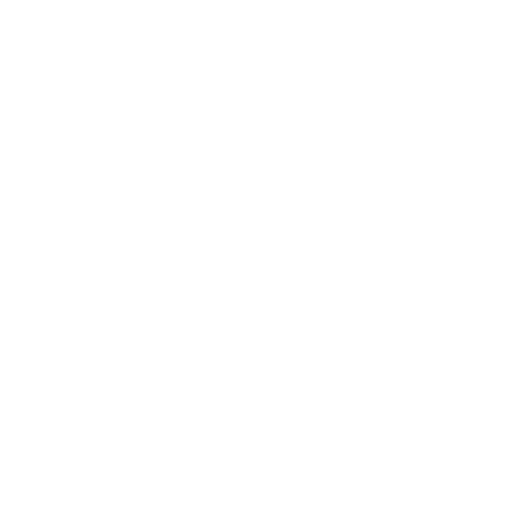
t = 0.00 s
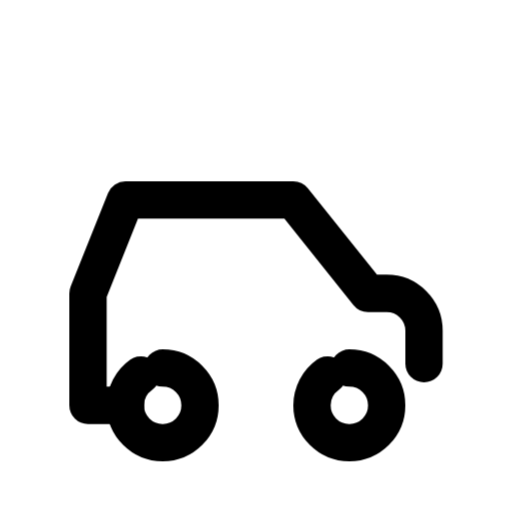
t = 0.45 s
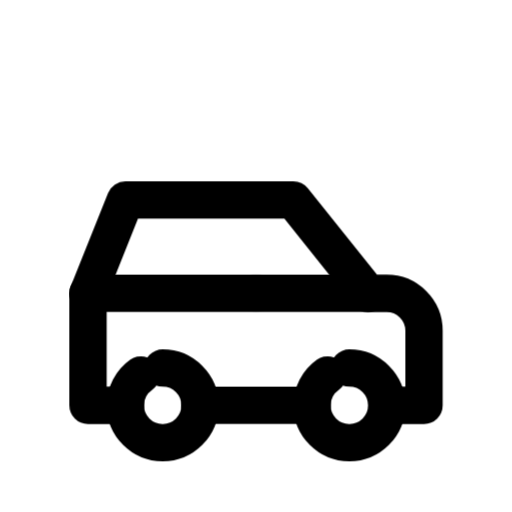
t = 0.89 s
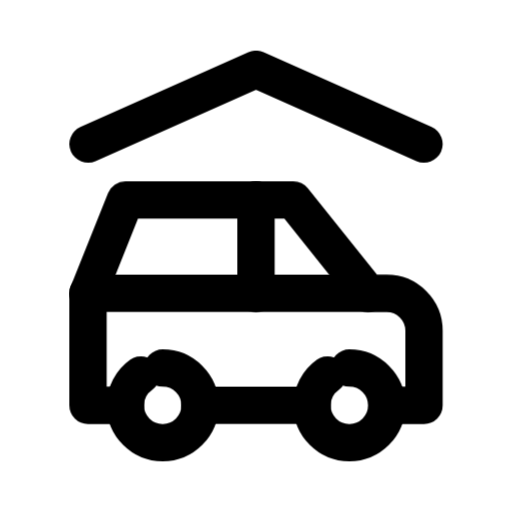
t = 1.25 s
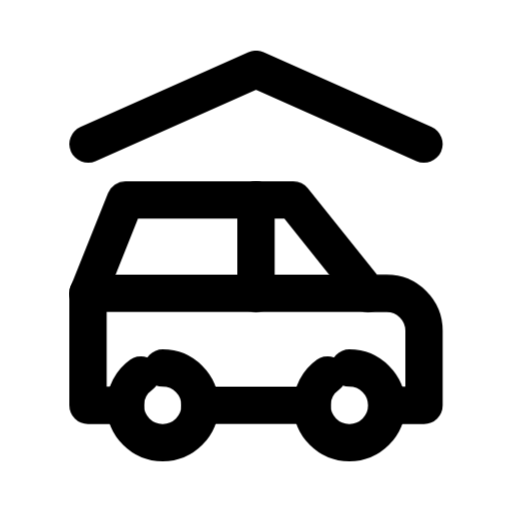
t = 1.79 s
t = 2.33 s: frame unchanged from t = 1.79 s, image omitted

The animated SVG that drew these frames (rendered in a browser with its animation timeline set to each time). Animation: 7 CSS @keyframes rules; one cycle of 2.65 s, repeats indefinitely.

<svg xmlns="http://www.w3.org/2000/svg" width="24" height="24" fill="none" stroke="currentColor" stroke-linecap="round" stroke-linejoin="round" stroke-width="2" viewBox="0 0 24 24">
    <!-- Generated by scripts/icon-expansion/generate.mjs -->
    <!-- Adapted from Tabler Icons 3.34.1.
MIT License

Copyright (c) 2020-2024 Paweł Kuna

Permission is hereby granted, free of charge, to any person obtaining a copy
of this software and associated documentation files (the "Software"), to deal
in the Software without restriction, including without limitation the rights
to use, copy, modify, merge, publish, distribute, sublicense, and/or sell
copies of the Software, and to permit persons to whom the Software is
furnished to do so, subject to the following conditions:

The above copyright notice and this permission notice shall be included in all
copies or substantial portions of the Software.

THE SOFTWARE IS PROVIDED "AS IS", WITHOUT WARRANTY OF ANY KIND, EXPRESS OR
IMPLIED, INCLUDING BUT NOT LIMITED TO THE WARRANTIES OF MERCHANTABILITY,
FITNESS FOR A PARTICULAR PURPOSE AND NONINFRINGEMENT. IN NO EVENT SHALL THE
AUTHORS OR COPYRIGHT HOLDERS BE LIABLE FOR ANY CLAIM, DAMAGES OR OTHER
LIABILITY, WHETHER IN AN ACTION OF CONTRACT, TORT OR OTHERWISE, ARISING FROM,
OUT OF OR IN CONNECTION WITH THE SOFTWARE OR THE USE OR OTHER DEALINGS IN THE
SOFTWARE. -->
    <!-- Motion: trace each stroke from its own origin, accumulate the drawing, then hold before restarting. -->
    <style>
        @media (prefers-reduced-motion: no-preference) {
            @keyframes ira-stroke-car-garage-0 { 0% { stroke-dashoffset: 1; opacity: 0; } 0.4% { opacity: 1; } 6.7143%, 88% { stroke-dashoffset: 0; opacity: 1; } 100% { stroke-dashoffset: 0; opacity: 0; } }
            [data-ira-stroke-reveal="car-garage"] [data-ira-line="0"] { stroke-dasharray: 1 1; animation: ira-stroke-car-garage-0 2.65s cubic-bezier(.25,.65,.35,1) infinite; }
            @keyframes ira-stroke-car-garage-1 { 0%, 6.7143% { stroke-dashoffset: 1; opacity: 0; } 7.1143% { opacity: 1; } 13.4286%, 88% { stroke-dashoffset: 0; opacity: 1; } 100% { stroke-dashoffset: 0; opacity: 0; } }
            [data-ira-stroke-reveal="car-garage"] [data-ira-line="1"] { stroke-dasharray: 1 1; animation: ira-stroke-car-garage-1 2.65s cubic-bezier(.25,.65,.35,1) infinite; }
            @keyframes ira-stroke-car-garage-2 { 0%, 13.4286% { stroke-dashoffset: 1; opacity: 0; } 13.8286% { opacity: 1; } 20.1429%, 88% { stroke-dashoffset: 0; opacity: 1; } 100% { stroke-dashoffset: 0; opacity: 0; } }
            [data-ira-stroke-reveal="car-garage"] [data-ira-line="2"] { stroke-dasharray: 1 1; animation: ira-stroke-car-garage-2 2.65s cubic-bezier(.25,.65,.35,1) infinite; }
            @keyframes ira-stroke-car-garage-3 { 0%, 20.1429% { stroke-dashoffset: 1; opacity: 0; } 20.5429% { opacity: 1; } 26.8571%, 88% { stroke-dashoffset: 0; opacity: 1; } 100% { stroke-dashoffset: 0; opacity: 0; } }
            [data-ira-stroke-reveal="car-garage"] [data-ira-line="3"] { stroke-dasharray: 1 1; animation: ira-stroke-car-garage-3 2.65s cubic-bezier(.25,.65,.35,1) infinite; }
            @keyframes ira-stroke-car-garage-4 { 0%, 26.8571% { stroke-dashoffset: 1; opacity: 0; } 27.2571% { opacity: 1; } 33.5714%, 88% { stroke-dashoffset: 0; opacity: 1; } 100% { stroke-dashoffset: 0; opacity: 0; } }
            [data-ira-stroke-reveal="car-garage"] [data-ira-line="4"] { stroke-dasharray: 1 1; animation: ira-stroke-car-garage-4 2.65s cubic-bezier(.25,.65,.35,1) infinite; }
            @keyframes ira-stroke-car-garage-5 { 0%, 33.5714% { stroke-dashoffset: 1; opacity: 0; } 33.9714% { opacity: 1; } 40.2857%, 88% { stroke-dashoffset: 0; opacity: 1; } 100% { stroke-dashoffset: 0; opacity: 0; } }
            [data-ira-stroke-reveal="car-garage"] [data-ira-line="5"] { stroke-dasharray: 1 1; animation: ira-stroke-car-garage-5 2.65s cubic-bezier(.25,.65,.35,1) infinite; }
            @keyframes ira-stroke-car-garage-6 { 0%, 40.2857% { stroke-dashoffset: 1; opacity: 0; } 40.6857% { opacity: 1; } 47%, 88% { stroke-dashoffset: 0; opacity: 1; } 100% { stroke-dashoffset: 0; opacity: 0; } }
            [data-ira-stroke-reveal="car-garage"] [data-ira-line="6"] { stroke-dasharray: 1 1; animation: ira-stroke-car-garage-6 2.65s cubic-bezier(.25,.65,.35,1) infinite; }
        }
    </style>
    <g data-ira-stroke-reveal="car-garage"><g transform="translate(1.5 1.5) scale(.875)"><path data-ira-line="0" pathLength="1" d="M7 18A2 2 0 1 1 7 22A2 2 0 1 1 7 18z"/><path data-ira-line="1" pathLength="1" d="M17 18A2 2 0 1 1 17 22A2 2 0 1 1 17 18z"/><path data-ira-line="2" pathLength="1" d="M5 20L3 20L3 14L5 9L14 9L18 14L19 14A2 2 0 0 1 21 16L21 20L19 20"/><path data-ira-line="3" pathLength="1" d="M15 20L9 20"/><path data-ira-line="4" pathLength="1" d="M3 14L18 14"/><path data-ira-line="5" pathLength="1" d="M12 14L12 9"/></g><g transform="translate(1.5 1.5) scale(.875)"><path data-ira-line="6" pathLength="1" d="M3 6L12 2L21 6"/></g></g>
</svg>
